Run: headless pygame with SDL's dummy video driver; simulated clock (each Clock.tick advances the game by its frame time, no real sleeping); random seed 0; keys injected as events and as key.get_pressed() state; mouse plan: one left click at the window centre at the start of phase 2, then a move to the lower-right quarter at the start of phase 3.
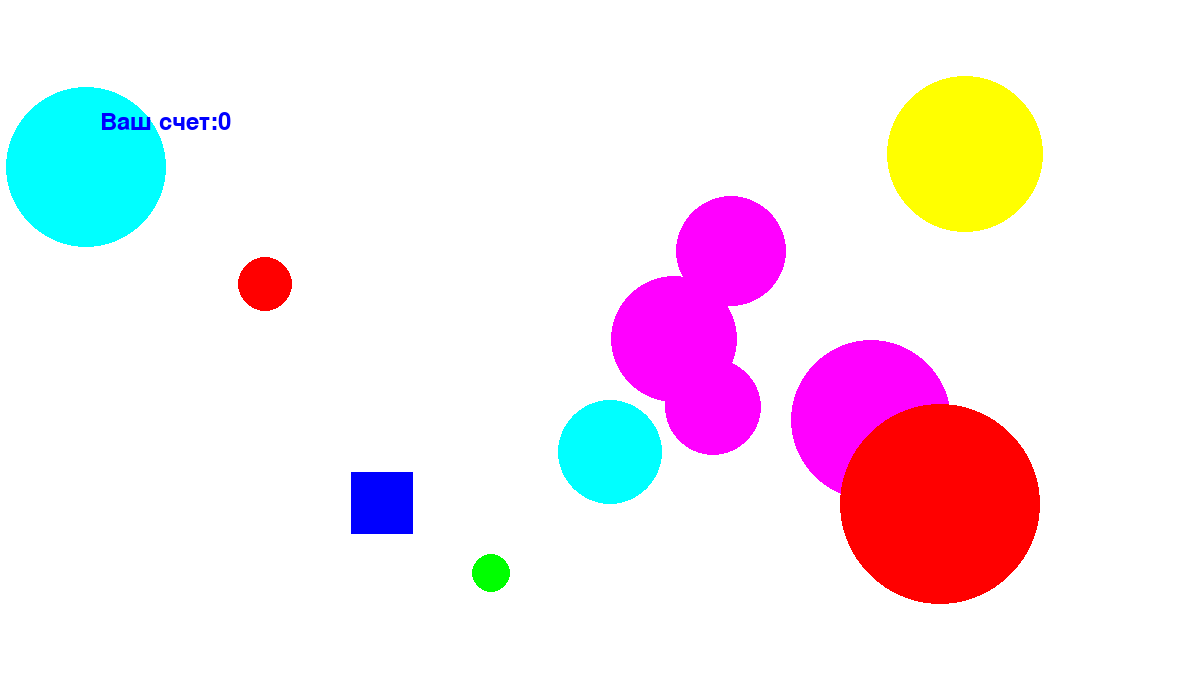
Frame 1 of 4 · flips 1–60 · no input
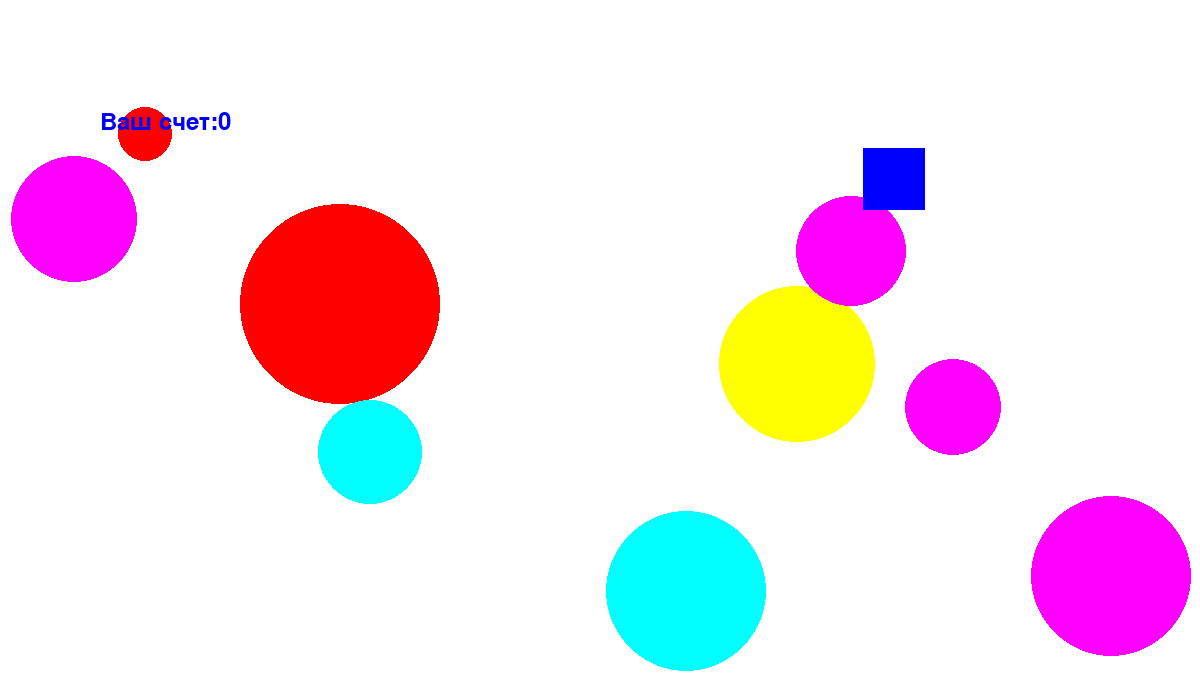
Frame 2 of 4 · flips 61–180 · clicked the window centre · tapped SPACE, RETURN · held RIGHT (→), D
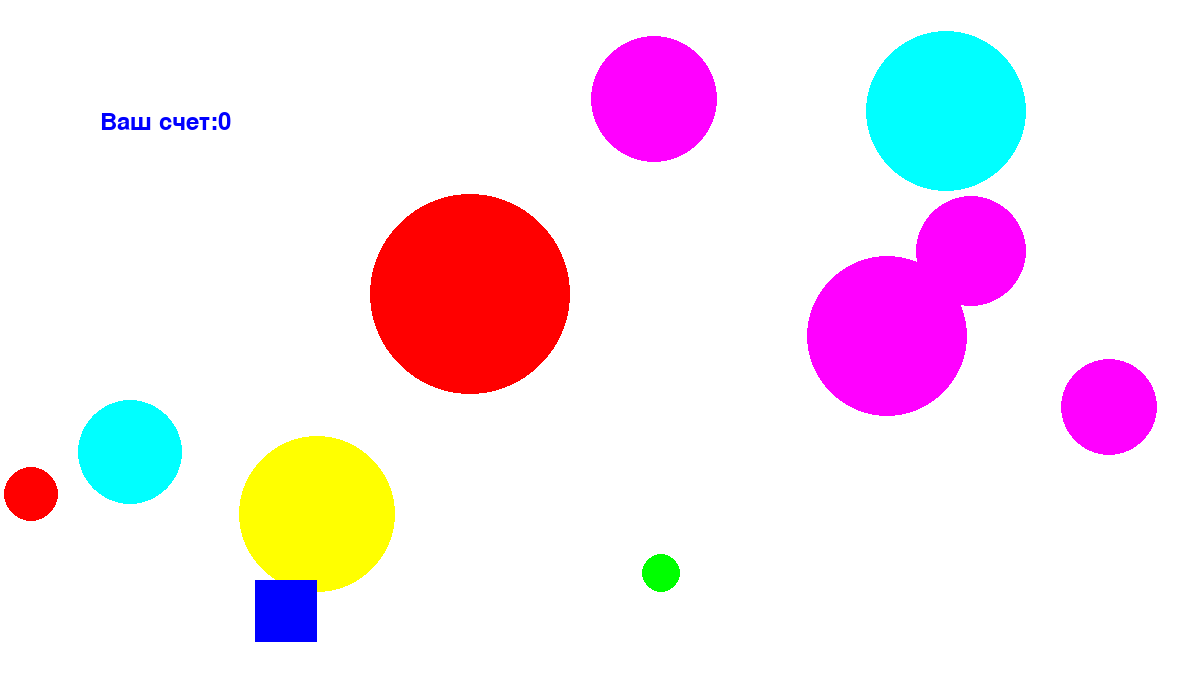
Frame 3 of 4 · flips 181–300 · moved the mouse to the lower-right quarter · held DOWN (↓), S
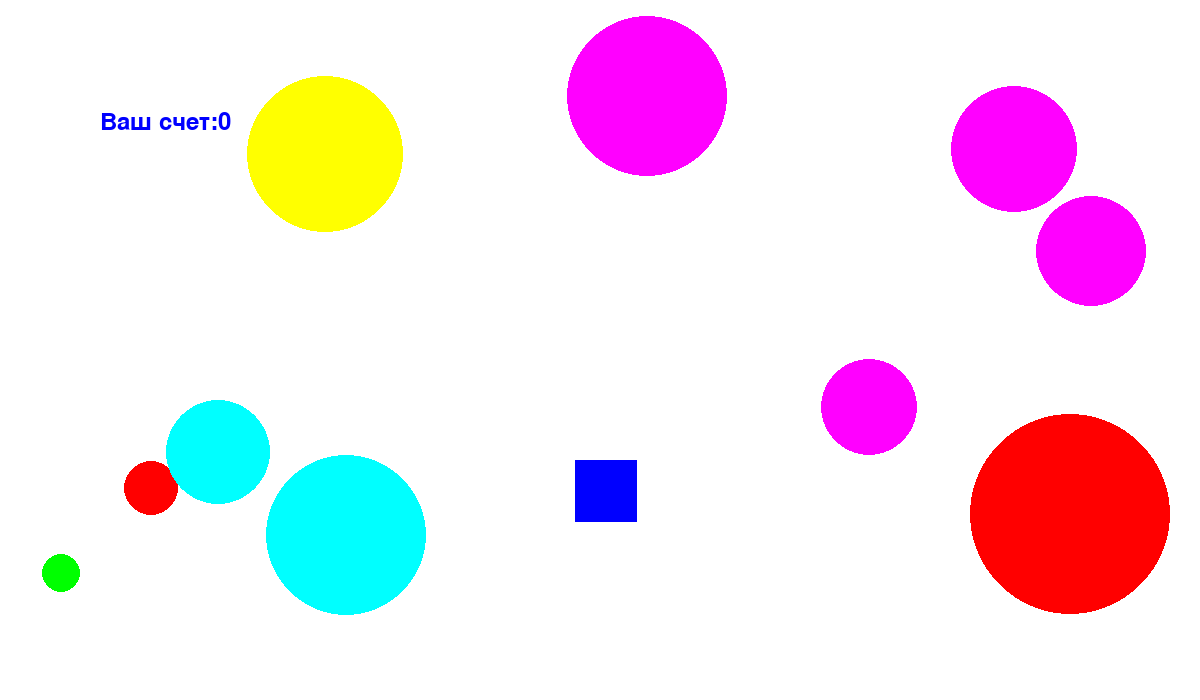
Frame 4 of 4 · flips 301–420 · held LEFT (←), A, UP (↑), W

The pygame program that drew these frames:

import pygame
from pygame.draw import *
from random import randint, choice
pygame.init()

FPS = 100
screen = pygame.display.set_mode((1200, 700))
k = 10            # Количество шариков на экране

RED = (255, 0, 0)
BLUE = (0, 0, 255)
YELLOW = (255, 255, 0)
GREEN = (0, 255, 0)
MAGENTA = (255, 0, 255)
CYAN = (0, 255, 255)
WHITE = (255, 255, 255)
COLORS = [RED, BLUE, YELLOW, GREEN, MAGENTA, CYAN]


X = []
Y = []
R = []
Vx = []
Vy = []
Color = []


def new_ball(x, y, r, color):
    """Рисует новый шарик
     x - координата центра x
     y - координата центра y
     r - радиус шарика
     color - цвет
     """
    circle(screen, color, (x, y), r)


def click():
    """Отвечает за считывание клика мышкой и создание нового шарика взамен прокликанного
    X - координата объекта по горизонтали
    Y - координата объекта по вертикали
    R - размер объекта
    Vx - скорость объекта по горизонтали
    Vy - скорость объекта по вертикали
    k - количество шариков
        """
    global points
    event.x = event.pos[0]
    event.y = event.pos[1]
    for i in range(k):
        if (X[i]-event.x)**2 + (Y[i]-event.y)**2 <= R[i]**2:
            points += 1
            X[i] = randint(100, 1000)
            Y[i] = randint(200, 600)
            R[i] = randint(10, 100)
            Vx[i] = randint(-5, 5)
            Vy[i] = randint(-5, 5)
            Color[i] = COLORS[randint(0, 5)]
    if (X[k] <= event.x) and (X[k] + R[k] >= event.x) and (Y[k] <= event.y) and (Y[k] + R[k] >= event.y):
        points += 10
        X[k] = randint(100, 1000)
        Y[k] = randint(200, 600)
        R[k] = randint(50, 100)
        Vx[k] = randint(-20, 20)
        Vy[k] = randint(-20, 20)
        Color[k] = COLORS[randint(0, 5)]


def score(point):
    """Функция, прибавляющая очки за попадания.
    score - очки
    """
    g = pygame.font.SysFont("comicsansms", 35)
    value = g.render("Ваш счет:" + str(point), True, BLUE)
    screen.blit(value, [100, 110])


def new_rect(x, y, r, color):
    """Рисует новый квадрат
     x - координата левого верхнего угла квадрата x
     y - координата левого верхнего угла квадрата y
     r - сторона квадрата
     color - цвет
     """
    rect(screen, color, (x, y, r, r))


def generate_start_positions():
    """Функция генерирует массивы со стартовыми положениями, размерами и цветами для шариков и квадрата.
    k - количество шариков, одновременно присутствующих на экране.
    """
    for j in range(k):
        X.append(randint(100, 1000))
        Y.append(randint(200, 600))
        R.append(randint(10, 100))
        Vx.append(randint(-5, 5))
        Vy.append(randint(-5, 5))
        Color.append(COLORS[randint(0, 5)])
    X.append(randint(100, 1000))
    Y.append(randint(200, 700))
    R.append(randint(50, 100))
    Vx.append(randint(-20, 20))
    Vy.append(randint(-20, 20))
    Color.append(COLORS[randint(0, 5)])
    return X, Y, R, Vx, Vy, Color


def circle_move():
    """Функция отвечает за движение шарика и отражение его от стенок
    X - координата центра шарика по горизонтали
    Y - координата центра шарика по вертикали
    R - радиус шарика
    Vx - скорость шарика по горизонтали
    Vy - скорость шарика по вертикали
    k - количество шариков
    """
    for h in range(k):
        if (X[h] + R[h] + Vx[h] >= 1200) or (X[h] - R[h] + Vx[h] <= 0):
            Vx[h] = -Vx[h]
        if (Y[h] + R[h] + Vy[h] >= 700) or (Y[h] - R[h] + Vy[h] <= 0):
            Vy[h] = -Vy[h]
        X[h] += Vx[h]
        Y[h] += Vy[h]
    return X, Y, Vx, Vy


def rect_move():
    """Функция отвечает за движение шарика и отражение его от стенок
        X - координата левого верхнего угла квадрата по горизонтали
        Y - координата левого верхнего угла квадрата по вертикали
        R - сторона квадрата
        Vx - скорость квадрата по горизонтали
        Vy - скорость квадрата по вертикали
        """
    if (X[k] + R[k] + Vx[k] >= 1200) or (X[k] + Vx[k] <= 0):
        Vy[k] = Vy[k]*choice([-1, 1])
        Vx[k] = -Vx[k]
    if (Y[k] + R[k] + Vy[k] >= 700) or (Y[k] + Vy[k] <= 0):
        Vx[k] = Vx[k]*choice([-1, 1])
        Vy[k] = -Vy[k]
    X[k] += Vx[k]
    Y[k] += Vy[k]
    return X, Y, Vx, Vy


points = 0
pygame.display.update()
clock = pygame.time.Clock()
finished = False

generate_start_positions()

while not finished:
    screen.fill(WHITE)
    for j in range(k):
        new_ball(X[j], Y[j], R[j], Color[j])
    new_rect(X[k], Y[k], R[k], Color[k])
    circle_move()
    rect_move()
    score(points)
    pygame.display.update()

    clock.tick(FPS)
    for event in pygame.event.get():
        if event.type == pygame.QUIT:
            finished = True
        elif event.type == pygame.MOUSEBUTTONDOWN:
            click()

pygame.quit()
